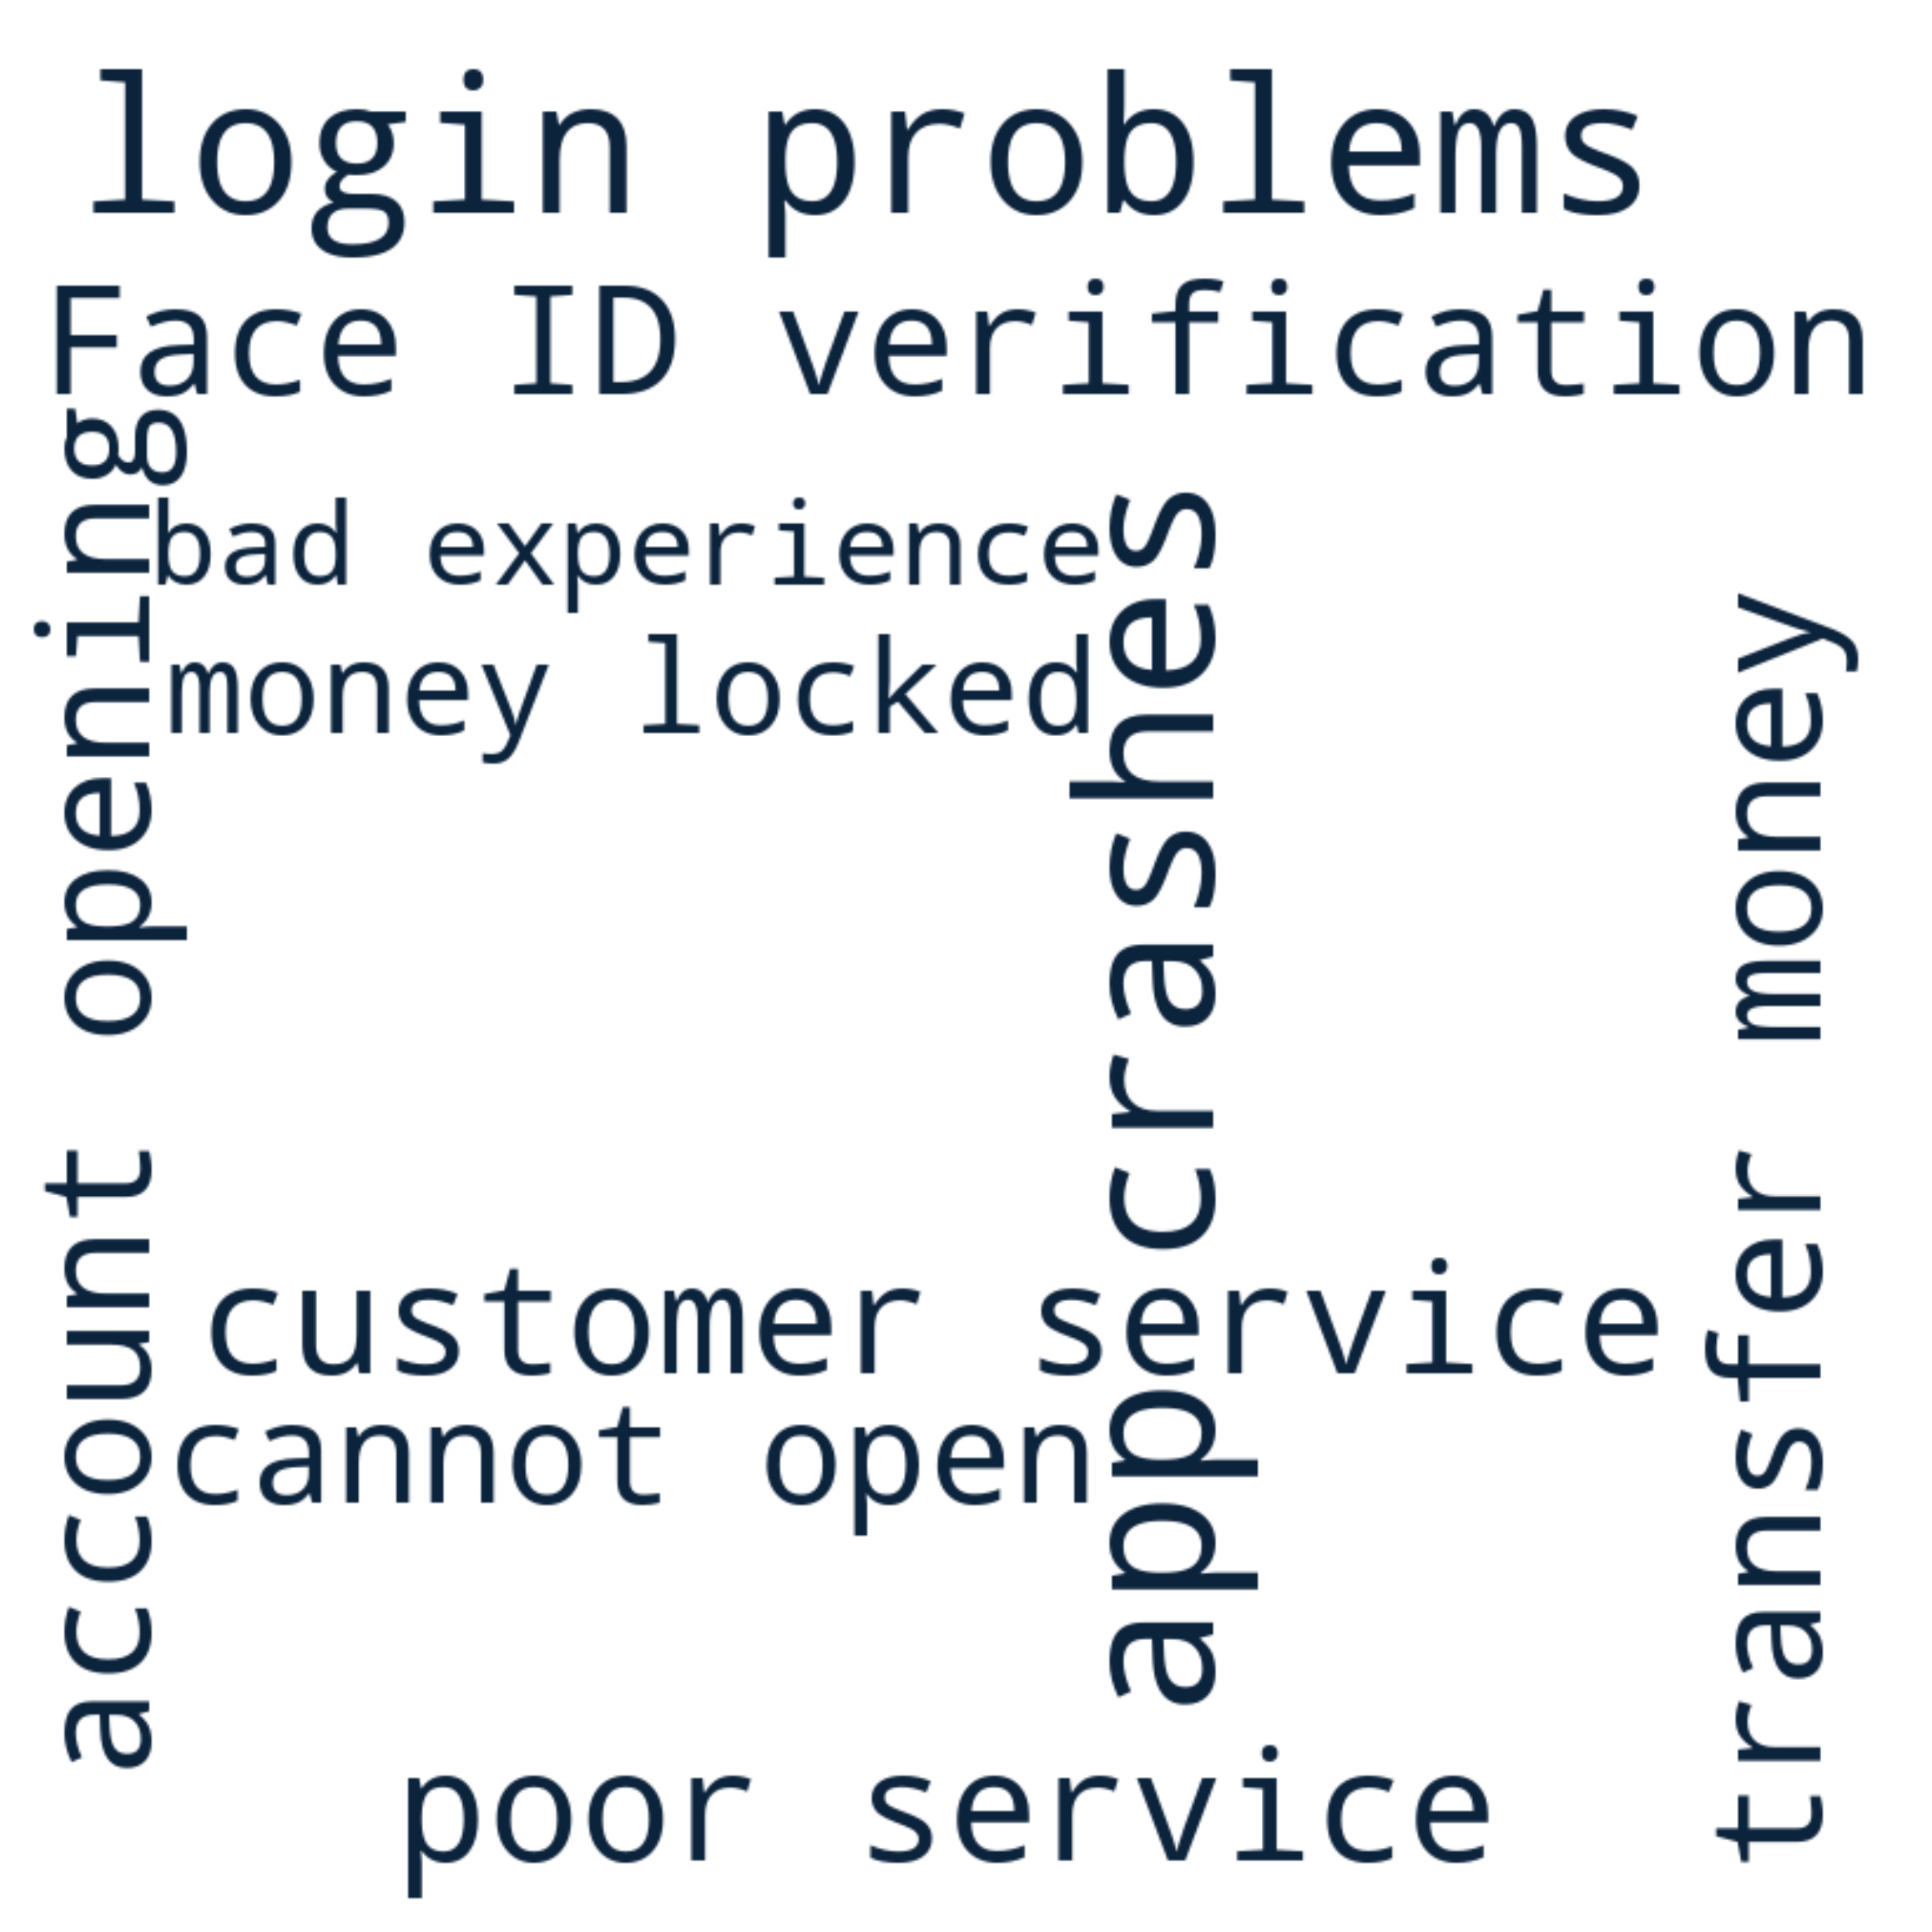

Python code for this plot:
#!/usr/bin/env python3

import matplotlib.pyplot as plt
from wordcloud import WordCloud
import numpy as np
from collections import Counter
import re

def create_phrase_wordcloud(phrases_text: str, color_func, output_file: str):
    """Create wordcloud with proper phrase display using spaces"""
    
    # Split into phrases and count frequencies
    phrases = phrases_text.split()
    phrase_counts = Counter(phrases)
    
    # Convert underscores back to spaces for display
    display_phrases = {}
    for phrase, count in phrase_counts.items():
        # Replace underscores with spaces for display
        display_phrase = phrase.replace('_', ' ')
        display_phrases[display_phrase] = count
    
    # Create wordcloud with the display phrases
    wordcloud = WordCloud(
        width=800, height=800,
        background_color='white',
        color_func=color_func,
        max_words=50,
        stopwords=None,
        min_font_size=10,
        max_font_size=80,
        prefer_horizontal=0.7,
        collocations=False
    ).generate_from_frequencies(display_phrases)
    
    # Create figure
    plt.figure(figsize=(10, 10))
    plt.imshow(wordcloud, interpolation='bilinear')
    plt.axis('off')
    plt.savefig(output_file, dpi=300, bbox_inches='tight', facecolor='white')
    plt.close()
    
    print(f"✅ Custom phrase wordcloud saved: {output_file}")
    print(f"📝 Sample phrases: {list(display_phrases.keys())[:10]}")

# Test with our phrases
test_phrases = "app_crashes login_problems Face_ID_verification poor_service customer_service account_opening transfer_money cannot_open money_locked bad_experience"

print("Creating custom phrase wordcloud...")
print(f"Input phrases: {test_phrases}")

create_phrase_wordcloud(
    test_phrases,
    lambda *args, **kwargs: (12, 35, 60),  # Dark Blue
    'custom_phrase_wordcloud.png'
) 